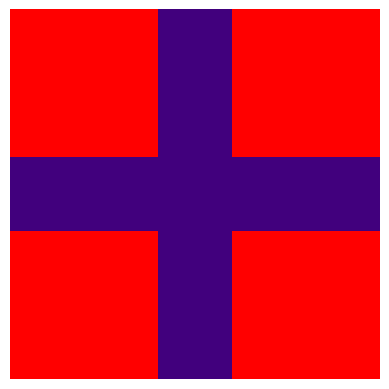

Reproduce this figure in Python.
import matplotlib.pyplot as plt
import numpy as np

# 3D numpy array for 20x20 image, each pixel [R,G,B]
m = np.zeros([20, 20, 3], int)

# purple cross on a red background
m[:, :] = [255, 0, 0]       # all pixels red by default
m[8:12, :] = [65, 0, 125]   # rows 8-11 are purple
m[:, 8:12] = [65, 0, 125]   # columns 8-11 are purple

plt.imshow(m)
plt.axis('off')             # no ticks, no axes
plt.savefig('purple_cross.jpg')
plt.show()